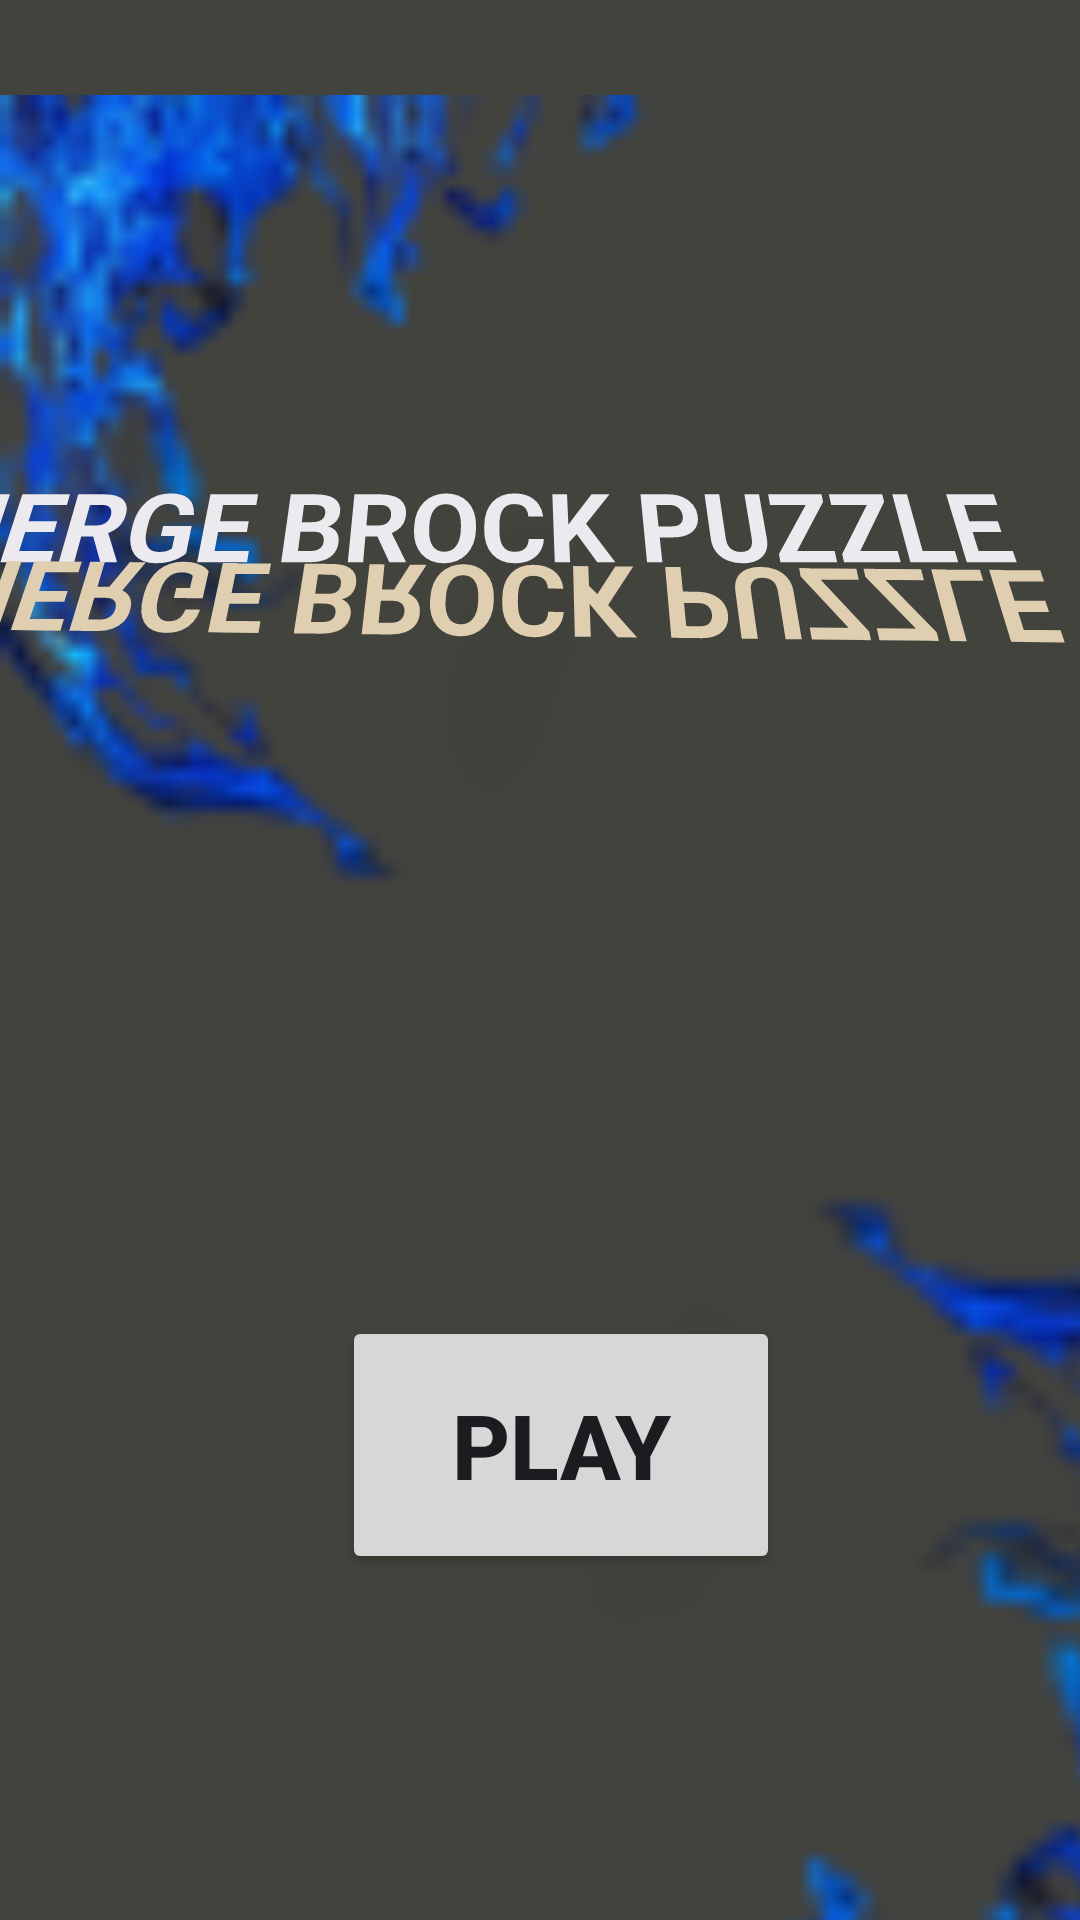

The Android layout XML behind this screen, and the referenced resources:
<!-- AndroidManifest.xml: application theme Theme.Mergeblockpuzzle -->
<!-- res/layout/activity_main.xml -->
<?xml version="1.0" encoding="utf-8"?>
<androidx.constraintlayout.widget.ConstraintLayout xmlns:android="http://schemas.android.com/apk/res/android"
    xmlns:app="http://schemas.android.com/apk/res-auto"
    xmlns:tools="http://schemas.android.com/tools"
    android:layout_width="match_parent"
    android:layout_height="match_parent"
    android:background="#333335"
    android:backgroundTint="#43433E"
    tools:context=".MainActivity">

    <Button
        android:id="@+id/start_button"
        android:layout_width="146dp"
        android:layout_height="86dp"
        android:text="PLAY"
        android:textColorHighlight="#FAF8F8"
        android:textColorLink="#C39C9C"
        android:textSize="30sp"
        android:textStyle="bold"
        app:layout_constraintBottom_toBottomOf="parent"
        app:layout_constraintEnd_toEndOf="parent"
        app:layout_constraintHorizontal_bias="0.533"
        app:layout_constraintStart_toStartOf="parent"
        app:layout_constraintTop_toTopOf="parent"
        app:layout_constraintVertical_bias="0.792"
        app:rippleColor="#CA5959" />

    <ImageView
        android:id="@+id/imageView13"
        android:layout_width="408dp"
        android:layout_height="258dp"
        android:layout_marginTop="540dp"
        android:layout_marginEnd="76dp"
        android:rotation="-330"
        app:layout_constraintEnd_toEndOf="parent"
        app:layout_constraintTop_toTopOf="parent"
        app:srcCompat="@drawable/orange_fire" />

    <ImageView
        android:id="@+id/imageView9"
        android:layout_width="288dp"
        android:layout_height="351dp"
        android:rotationX="180"
        android:rotationY="180"
        app:layout_constraintBottom_toBottomOf="parent"
        app:layout_constraintEnd_toEndOf="parent"
        app:layout_constraintHorizontal_bias="0.0"
        app:layout_constraintStart_toStartOf="parent"
        app:layout_constraintTop_toTopOf="parent"
        app:layout_constraintVertical_bias="0.0"
        app:srcCompat="@drawable/blue_honoo" />

    <TextView
        android:id="@+id/text1"
        android:layout_width="388dp"
        android:layout_height="46dp"
        android:autoText="false"
        android:outlineAmbientShadowColor="#C3C358"
        android:outlineSpotShadowColor="#C1C150"
        android:rotationX="21"
        android:shadowColor="#F4FF81"
        android:shadowDx="30"
        android:shadowDy="0"
        android:shadowRadius="0"
        android:text="MERGE BROCK PUZZLE"
        android:textColor="#ECE9EF"
        android:textColorHighlight="#C17C7C"
        android:textSize="34sp"
        android:textStyle="bold"
        app:layout_constraintBottom_toBottomOf="parent"
        app:layout_constraintEnd_toEndOf="parent"
        app:layout_constraintHorizontal_bias="1.0"
        app:layout_constraintStart_toStartOf="parent"
        app:layout_constraintTop_toTopOf="parent"
        app:layout_constraintVertical_bias="0.256" />

    <TextView
        android:id="@+id/textView2"
        android:layout_width="394dp"
        android:layout_height="54dp"
        android:alpha="34"
        android:rotation="-181"
        android:rotationX="21"
        android:rotationY="-181"
        android:text="MERGE BROCK PUZZLE"
        android:textColor="#DFCFB0"
        android:textSize="35sp"
        android:textStyle="bold"
        app:layout_constraintBottom_toBottomOf="parent"
        app:layout_constraintEnd_toEndOf="parent"
        app:layout_constraintHorizontal_bias="0.829"
        app:layout_constraintStart_toStartOf="parent"
        app:layout_constraintTop_toTopOf="parent"
        app:layout_constraintVertical_bias="0.291" />

    <ImageView
        android:id="@+id/imageView14"
        android:layout_width="341dp"
        android:layout_height="383dp"
        android:layout_marginStart="88dp"
        android:layout_marginTop="348dp"
        app:layout_constraintStart_toStartOf="parent"
        app:layout_constraintTop_toTopOf="parent"
        app:srcCompat="@drawable/blue_honoo" />

</androidx.constraintlayout.widget.ConstraintLayout>
<!-- resources referenced by this layout -->
<resources>
  <!-- drawable blue_honoo: png bitmap (drawable, 5002 bytes) -->
  <style name="Theme.Mergeblockpuzzle" parent="Base.Theme.Mergeblockpuzzle" />
  <style name="Base.Theme.Mergeblockpuzzle" parent="Theme.Material3.DayNight.NoActionBar">
          
          
      </style>
</resources>
